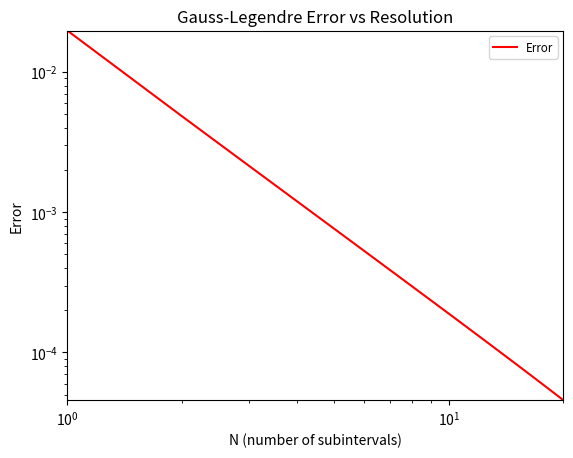
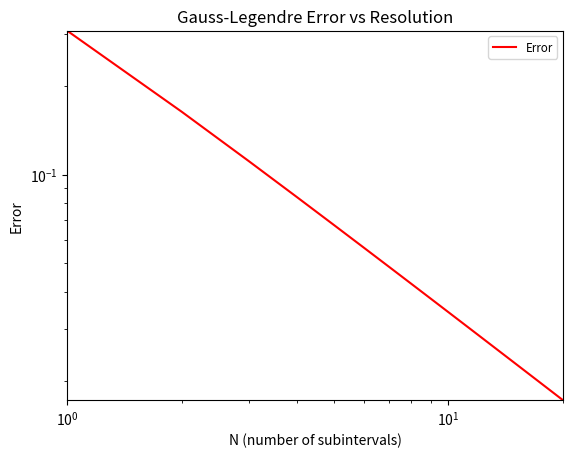
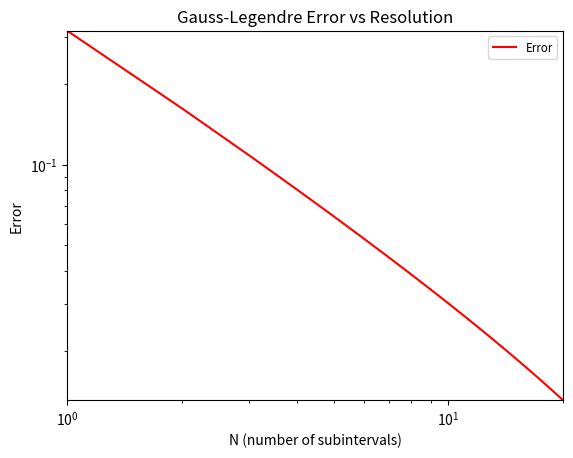

The matplotlib source for these figures, in order:
# ----------------------------------------- #
# One Point Gauss-Legendre
# ----------------------------------------- #
# Author: Mido Assran
# Date: Dec. 8, 2016
# Description: One Point Gauss-Legendre is a class that uses the one point
# Gauss-Legendre method to perform integration of a function over an
# arbitrary interval by splitting up into sub-intervals, and
# performing a coordinate mapping for compatability
# with the Gauss-Legendre interval.

import matplotlib.pyplot as plt


class OnePointGaussLegendre:

    def integrate(self, function, interval, num_segments):
        """
        :type function: lambda
        :type interval: tuple(float, float)
        :type num_segments: int
        :rtype: float
        """

        sub_interval_width = (interval[1] - interval[0]) / num_segments
        sub_intervals = [(interval[0] + i * sub_interval_width,
                          interval[0] + (i+1) * sub_interval_width)
                          for i in range(num_segments)]

        weights = [sub_interval_width for i in range(num_segments)]
        abscissas = [(x[0] + x[1]) * 0.5 for x in sub_intervals]

        integral = sum([weights[i] * function(abscissas[i])
                        for i in range(num_segments)])

        return integral

    def integrate_uneven(self, function, interval, num_segments):
        """
        :type function: lambda
        :type interval: tuple(float, float)
        :type num_segments: int
        :rtype: float
        """

        # Create uneqal spacings
        scalings = [i for i in range(1, num_segments+1)]
        scalings = [p / sum(scalings) for p in scalings]
        sub_interval_width = (interval[1] - interval[0]) / num_segments
        widths = [sub_interval_width / scalings[i] for i in range(num_segments)][::-1]
        widths = [widths[i] / sum(widths) for i in range(num_segments)]

        # Create sub_intervals
        sub_intervals = []
        running_lower = interval[0]
        for i in range(num_segments):
            l = running_lower
            u = l + widths[i]
            running_lower += widths[i]
            sub_intervals.append((l,u))

        weights = [widths[i] for i in range(num_segments)]
        abscissas = [(x[0] + x[1]) * 0.5 for x in sub_intervals]

        integral = sum([weights[i] * function(abscissas[i])
                        for i in range(num_segments)])

        return integral



if __name__ == "__main__":
    import math

    print("\n", end="\n")
    print("# ------------ Question 3 ------------ #", end="\n")
    print("# ---------- Gauss-Legendre ---------- #", end="\n")
    print("# ------------------------------------ #", end="\n\n")
    opgl = OnePointGaussLegendre()
    f = lambda x: math.sin(x)
    print("N \t integrate(sin(x)) \t\t error")
    rng = (0.0, 1.0)
    truth = 0.45970
    errors = []
    n_vector = [i for i in range(1,21)]
    for N in n_vector:
        result = opgl.integrate(function=f, interval=rng, num_segments=N)
        error = abs(truth-result)
        print(N, result, error, sep='\t')
        errors.append(error)
    # n_vector = [math.log(N, 10) for N in n_vector]
    # errors = [math.log(e, 10) for e in errors]
    fig, ax = plt.subplots()
    ax.plot(n_vector, errors, 'r', label="Error")
    ax.set_yscale('log')
    ax.set_xscale('log')
    ax.set_xlim([n_vector[0], n_vector[-1]])
    ax.set_ylim([errors[-1], errors[0]])
    legend = ax.legend(loc='best', fontsize='small')
    plt.title('Gauss-Legendre Error vs Resolution')
    plt.ylabel('Error')
    plt.xlabel('N (number of subintervals)')
    plt.show()
    print("# ------------------------------------ #", end="\n\n")


    print("\n", end="\n")
    print("# ------------ Question 3 ------------ #", end="\n")
    print("# ---------- Gauss-Legendre ---------- #", end="\n")
    print("# ------------------------------------ #", end="\n\n")
    opgl = OnePointGaussLegendre()
    f = lambda x: math.log(x)
    print("N \t integrate(log(x)) \t\t error")
    rng = (0.0, 1.0)
    truth = -1.0
    errors = []
    n_vector = [i for i in range(1,21)]
    for N in n_vector:
        result = opgl.integrate(function=f, interval=rng, num_segments=N)
        error = abs(truth-result)
        print(N, result, error, sep='\t')
        errors.append(error)
    # n_vector = [math.log(N, 10) for N in n_vector]
    # errors = [math.log(e, 10) for e in errors]
    fig, ax = plt.subplots()
    ax.plot(n_vector, errors, 'r', label="Error")
    ax.set_yscale('log')
    ax.set_xscale('log')
    ax.set_xlim([n_vector[0], n_vector[-1]])
    ax.set_ylim([errors[-1], errors[0]])
    legend = ax.legend(loc='best', fontsize='small')
    plt.title('Gauss-Legendre Error vs Resolution')
    plt.ylabel('Error')
    plt.xlabel('N (number of subintervals)')
    plt.show()
    print("# ------------------------------------ #", end="\n\n")


    print("\n", end="\n")
    print("# ------------ Question 3 ------------ #", end="\n")
    print("# ---------- Gauss-Legendre ---------- #", end="\n")
    print("# ------------------------------------ #", end="\n\n")
    opgl = OnePointGaussLegendre()
    f = lambda x: math.log(0.2 * abs(math.sin(x)))
    print("N \t integrate(log(0.2 |sin(x)|)) \t\t error")
    rng = (0.0, 1.0)
    truth = -2.662
    errors = []
    n_vector = [i for i in range(1,21)]
    for N in n_vector:
        result = opgl.integrate(function=f, interval=rng, num_segments=N)
        error = abs(truth-result)
        print(N, result, error, sep='\t')
        errors.append(error)
    # n_vector = [math.log(N, 10) for N in n_vector]
    # errors = [math.log(e, 10) for e in errors]
    fig, ax = plt.subplots()
    ax.plot(n_vector, errors, 'r', label="Error")
    ax.set_yscale('log')
    ax.set_xscale('log')
    ax.set_xlim([n_vector[0], n_vector[-1]])
    ax.set_ylim([errors[-1], errors[0]])
    legend = ax.legend(loc='best', fontsize='small')
    plt.title('Gauss-Legendre Error vs Resolution')
    plt.ylabel('Error')
    plt.xlabel('N (number of subintervals)')
    plt.show()
    print("# ------------------------------------ #", end="\n\n")


    print("\n", end="\n")
    print("# ------------ Question 3 ------------ #", end="\n")
    print("# ---------- Gauss-Legendre ---------- #", end="\n")
    print("# ------------------------------------ #", end="\n\n")
    opgl = OnePointGaussLegendre()
    f = lambda x: math.log(x)
    print("\t\t\t \033[1m  integrate(log(x)) \t\t error")
    print("\033[0m")
    rng = (0.0, 1.0)
    truth = -1.0
    N = 10
    result_even = opgl.integrate(function=f, interval=rng, num_segments=N)
    error_even = abs(truth-result_even)
    print("Even Spacing:", result_even, error_even, sep="\t\t")
    result_uneven = opgl.integrate_uneven(function=f, interval=rng, num_segments=N)
    error_uneven = abs(truth-result_uneven)
    print("Uneven Spacing:", result_uneven, error_uneven, sep="\t\t")
    print("# ------------------------------------ #", end="\n\n")



    print("\n", end="\n")
    print("# ------------ Question 3 ------------ #", end="\n")
    print("# ---------- Gauss-Legendre ---------- #", end="\n")
    print("# ------------------------------------ #", end="\n\n")
    opgl = OnePointGaussLegendre()
    f = lambda x: math.log(0.2 * abs(math.sin(x)))
    print("\t\t \033[1m  integrate(log(0.2 |sin(x)|)) \t\t error")
    print("\033[0m")
    rng = (0.0, 1.0)
    truth = -2.662
    N = 10
    result_even = opgl.integrate(function=f, interval=rng, num_segments=N)
    error_even = abs(truth-result_even)
    print("Even Spacing:", result_even, error_even, sep="\t\t")
    result_uneven = opgl.integrate_uneven(function=f, interval=rng, num_segments=N)
    error_uneven = abs(truth-result_uneven)
    print("Uneven Spacing:", result_uneven, error_uneven, sep="\t\t")
    print("# ------------------------------------ #", end="\n\n")
